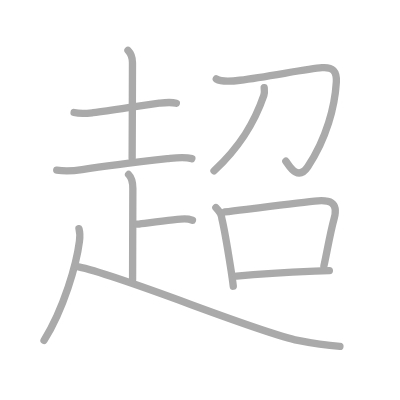
t = 0.00 s
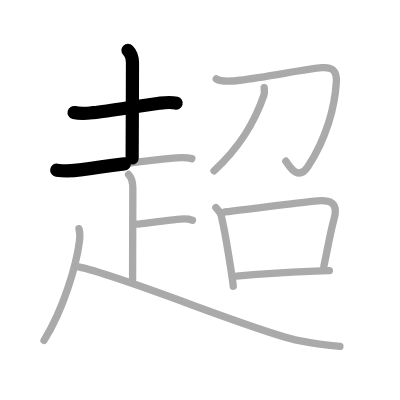
t = 2.50 s
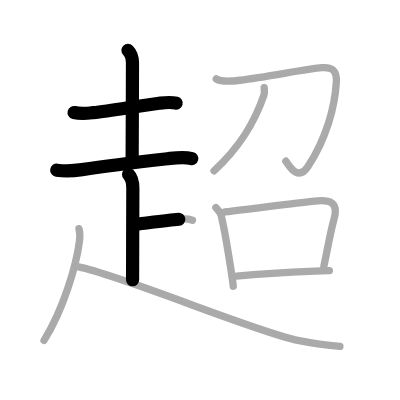
t = 4.75 s
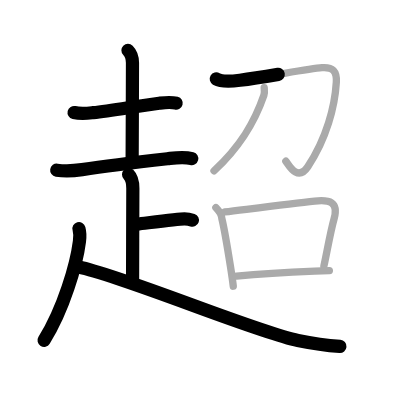
t = 7.25 s
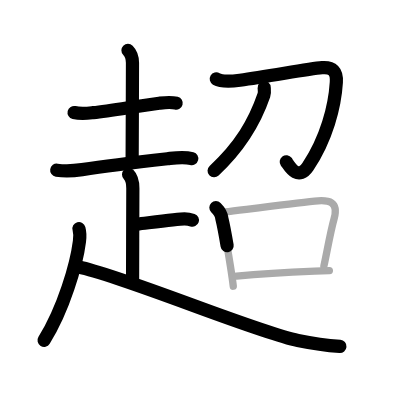
t = 9.50 s
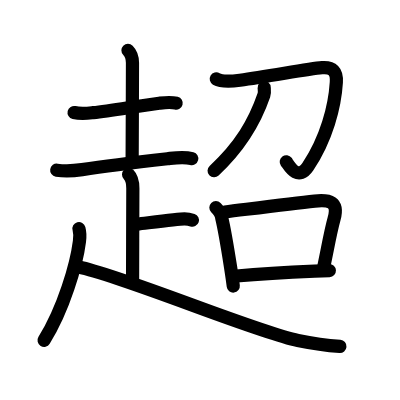
t = 12.00 s

The animated SVG that drew these frames (rendered in a browser with its animation timeline set to each time). Animation: 12 SMIL elements (animate=12); one cycle of 12.00 s.

<?xml version="1.0" standalone="no"?>
<!DOCTYPE svg PUBLIC "-//W3C//DTD SVG 1.1//EN"   "http://www.w3.org/Graphics/SVG/1.1/DTD/svg11.dtd">
<svg width="400px" height="400px"  version="1.1" xmlns="http://www.w3.org/2000/svg">
  <defs>
    <marker id="Triangle" viewBox="0 0 10 10" refX="0" refY="5" markerUnits="strokeWidth" markerWidth="3" style="stroke-opacity:0%;fill:#aaaaaa;" markerHeight="2" orient="auto">
      <path d="M 0 0 L 10 5 L 0 10 z" />
    </marker>
    
    <marker id="Arrow" viewBox="0 0 10 10" refX="5" refY="5" markerUnits="strokeWidth" markerWidth="1.8" style="stroke-opacity:0%;fill:#770000;" markerHeight="2" orient="auto">
      <path d="M 0 4 L 6 4 L 4 1 L 10 5 L 4 9 L 6 6 L 0 6 z" />
        <circle cx="5" cy="5" r="5" />
      </marker>
    
    <marker id="TriangleRed" viewBox="0 0 10 10" refX="0" refY="5" markerUnits="strokeWidth" markerWidth="3" style="stroke-opacity:0%;fill:#CC0000;" markerHeight="2" orient="auto">
      <path d="M 0 0 L 10 5 L 0 10 z" />
    </marker>
    
    <marker id="ArrowRed" viewBox="0 0 10 10" refX="5" refY="5" markerUnits="strokeWidth" markerWidth="1.8" style="stroke-opacity:0%;fill:#CC0000;" markerHeight="2" orient="auto">
      <path d="M 0 4 L 6 4 L 4 1 L 10 5 L 4 9 L 6 6 L 0 6 z" />
        <circle cx="5" cy="5" r="5" />
      </marker>
    
  </defs>
  
  <path style="fill:#ffffff; fill-opacity:100%; fill-rule:evenodd; stroke-width:0;" d="M 0 0 L 400px 0 L 400px 400px L 0 400px L 0 0" />

  <g transform="scale(3.6697247706422 3.6697247706422)">
<path style="fill:none; fill-opacity:0%; fill-rule:evenodd; stroke:#aaaaaa; stroke-opacity:100%; stroke-width: 1.5pt; stroke-linejoin:round; stroke-linecap:round;" d="M20.19 30.66c1.93 0.46 3.62 0.22 5.19 0.04c5.18-0.6 12.99-1.97 18-2.58c1.59-0.19 3.1-0.4 4.67 0.01"></path>
<path style="fill:none; fill-opacity:0%; fill-rule:evenodd; stroke:#aaaaaa; stroke-opacity:100%; stroke-width: 1.5pt; stroke-linejoin:round; stroke-linecap:round;" d="M34.87 13.71c0.9 0.9 1.23 2.02 1.23 3.42c0 7.24-0.09 23.14-0.09 25.99"></path>
<path style="fill:none; fill-opacity:0%; fill-rule:evenodd; stroke:#aaaaaa; stroke-opacity:100%; stroke-width: 1.5pt; stroke-linejoin:round; stroke-linecap:round;" d="M15.46 46.37c2.54 0.38 4.76 0.18 6.91-0.14c7.28-1.11 16.5-2.2 23.25-2.98c2.26-0.26 4.42-0.63 6.66-0.02"></path>
<path style="fill:none; fill-opacity:0%; fill-rule:evenodd; stroke:#aaaaaa; stroke-opacity:100%; stroke-width: 1.5pt; stroke-linejoin:round; stroke-linecap:round;" d="M35.04 47.55c0.89 0.89 1.16 2.45 1.16 3.79c0 4.28-0.07 18.15-0.07 24.91"></path>
<path style="fill:none; fill-opacity:0%; fill-rule:evenodd; stroke:#aaaaaa; stroke-opacity:100%; stroke-width: 1.5pt; stroke-linejoin:round; stroke-linecap:round;" d="M37.32 61.09c3.94-0.47 11.26-1.44 12.96-1.44c1.03 0 1.64 0.17 2.16 0.35"></path>
<path style="fill:none; fill-opacity:0%; fill-rule:evenodd; stroke:#aaaaaa; stroke-opacity:100%; stroke-width: 1.5pt; stroke-linejoin:round; stroke-linecap:round;" d="M21.52 62.3c0.31 1.13 0.28 2.3 0.13 3.45c-0.81 6.38-4.28 18.37-9.65 27.01"></path>
<path style="fill:none; fill-opacity:0%; fill-rule:evenodd; stroke:#aaaaaa; stroke-opacity:100%; stroke-width: 1.5pt; stroke-linejoin:round; stroke-linecap:round;" d="M21.42 72.74c12.26 2.49 48.16 17.68 59.76 20.02c3.57 0.72 7.96 1.37 11.45 1.64"></path>
<path style="fill:none; fill-opacity:0%; fill-rule:evenodd; stroke:#aaaaaa; stroke-opacity:100%; stroke-width: 1.5pt; stroke-linejoin:round; stroke-linecap:round;" d="M58.94 21.52c1.42 0.84 4.91 0.55 6.45 0.35c7.98-1.03 18.42-3.13 22.37-3.42c2.9-0.21 4.08 0.93 3.89 3.98C91.25 29 89 37.75 83.9 45.41c-2.88 4.31-5.36-0.74-6.01-1.48"></path>
<path style="fill:none; fill-opacity:0%; fill-rule:evenodd; stroke:#aaaaaa; stroke-opacity:100%; stroke-width: 1.5pt; stroke-linejoin:round; stroke-linecap:round;" d="M71.99 23.88c0.04 0.52 0.17 1.34-0.08 2.07c-2.56 7.46-6.41 13.93-13.59 20.6"></path>
<path style="fill:none; fill-opacity:0%; fill-rule:evenodd; stroke:#aaaaaa; stroke-opacity:100%; stroke-width: 1.5pt; stroke-linejoin:round; stroke-linecap:round;" d="M58.83 56.57c0.99 0.99 1.54 1.97 1.61 2.91c0.77 3.14 1.6 8.3 2.38 13.25c0.31 1.99 0.58 3.82 0.75 5.26"></path>
<path style="fill:none; fill-opacity:0%; fill-rule:evenodd; stroke:#aaaaaa; stroke-opacity:100%; stroke-width: 1.5pt; stroke-linejoin:round; stroke-linecap:round;" d="M61.27 57.76c7.25-0.89 18.23-2.29 24.48-2.96c4.05-0.43 6.58 0.15 5.29 4.83c-1.04 3.77-1.8 8.32-2.78 12.88"></path>
<path style="fill:none; fill-opacity:0%; fill-rule:evenodd; stroke:#aaaaaa; stroke-opacity:100%; stroke-width: 1.5pt; stroke-linejoin:round; stroke-linecap:round;" d="M64.46 75.22c5.41-0.47 13.68-0.98 21.29-1.32c1.43-0.06 2.78-0.12 4-0.17"></path>

<path style="fill:none; fill-opacity:0%; fill-rule:evenodd; stroke:#000000; stroke-opacity:100%; stroke-width: 2.7pt; stroke-linejoin:round; stroke-linecap:round;" d="M20.19 30.66c1.93 0.46 3.62 0.22 5.19 0.04c5.18-0.6 12.99-1.97 18-2.58c1.59-0.19 3.1-0.4 4.67 0.01" pathLength="100" stroke-dashoffset="100" stroke-dasharray="100 105"><animate id="dashAnim1" attributeName="stroke-dashoffset" from="100" to="0" dur="1s" calcMode="linear" fill="freeze"/></path>
<path style="fill:none; fill-opacity:0%; fill-rule:evenodd; stroke:#000000; stroke-opacity:100%; stroke-width: 2.7pt; stroke-linejoin:round; stroke-linecap:round;" d="M34.87 13.71c0.9 0.9 1.23 2.02 1.23 3.42c0 7.24-0.09 23.14-0.09 25.99" pathLength="100" stroke-dashoffset="100" stroke-dasharray="100 105"><animate id="dashAnim2" attributeName="stroke-dashoffset" from="100" to="0" dur="1s" calcMode="linear" begin="dashAnim1.end" fill="freeze"/></path>
<path style="fill:none; fill-opacity:0%; fill-rule:evenodd; stroke:#000000; stroke-opacity:100%; stroke-width: 2.7pt; stroke-linejoin:round; stroke-linecap:round;" d="M15.46 46.37c2.54 0.38 4.76 0.18 6.91-0.14c7.28-1.11 16.5-2.2 23.25-2.98c2.26-0.26 4.42-0.63 6.66-0.02" pathLength="100" stroke-dashoffset="100" stroke-dasharray="100 105"><animate id="dashAnim3" attributeName="stroke-dashoffset" from="100" to="0" dur="1s" calcMode="linear" begin="dashAnim2.end" fill="freeze"/></path>
<path style="fill:none; fill-opacity:0%; fill-rule:evenodd; stroke:#000000; stroke-opacity:100%; stroke-width: 2.7pt; stroke-linejoin:round; stroke-linecap:round;" d="M35.04 47.55c0.89 0.89 1.16 2.45 1.16 3.79c0 4.28-0.07 18.15-0.07 24.91" pathLength="100" stroke-dashoffset="100" stroke-dasharray="100 105"><animate id="dashAnim4" attributeName="stroke-dashoffset" from="100" to="0" dur="1s" calcMode="linear" begin="dashAnim3.end" fill="freeze"/></path>
<path style="fill:none; fill-opacity:0%; fill-rule:evenodd; stroke:#000000; stroke-opacity:100%; stroke-width: 2.7pt; stroke-linejoin:round; stroke-linecap:round;" d="M37.32 61.09c3.94-0.47 11.26-1.44 12.96-1.44c1.03 0 1.64 0.17 2.16 0.35" pathLength="100" stroke-dashoffset="100" stroke-dasharray="100 105"><animate id="dashAnim5" attributeName="stroke-dashoffset" from="100" to="0" dur="1s" calcMode="linear" begin="dashAnim4.end" fill="freeze"/></path>
<path style="fill:none; fill-opacity:0%; fill-rule:evenodd; stroke:#000000; stroke-opacity:100%; stroke-width: 2.7pt; stroke-linejoin:round; stroke-linecap:round;" d="M21.52 62.3c0.31 1.13 0.28 2.3 0.13 3.45c-0.81 6.38-4.28 18.37-9.65 27.01" pathLength="100" stroke-dashoffset="100" stroke-dasharray="100 105"><animate id="dashAnim6" attributeName="stroke-dashoffset" from="100" to="0" dur="1s" calcMode="linear" begin="dashAnim5.end" fill="freeze"/></path>
<path style="fill:none; fill-opacity:0%; fill-rule:evenodd; stroke:#000000; stroke-opacity:100%; stroke-width: 2.7pt; stroke-linejoin:round; stroke-linecap:round;" d="M21.42 72.74c12.26 2.49 48.16 17.68 59.76 20.02c3.57 0.72 7.96 1.37 11.45 1.64" pathLength="100" stroke-dashoffset="100" stroke-dasharray="100 105"><animate id="dashAnim7" attributeName="stroke-dashoffset" from="100" to="0" dur="1s" calcMode="linear" begin="dashAnim6.end" fill="freeze"/></path>
<path style="fill:none; fill-opacity:0%; fill-rule:evenodd; stroke:#000000; stroke-opacity:100%; stroke-width: 2.7pt; stroke-linejoin:round; stroke-linecap:round;" d="M58.94 21.52c1.42 0.84 4.91 0.55 6.45 0.35c7.98-1.03 18.42-3.13 22.37-3.42c2.9-0.21 4.08 0.93 3.89 3.98C91.25 29 89 37.75 83.9 45.41c-2.88 4.31-5.36-0.74-6.01-1.48" pathLength="100" stroke-dashoffset="100" stroke-dasharray="100 105"><animate id="dashAnim8" attributeName="stroke-dashoffset" from="100" to="0" dur="1s" calcMode="linear" begin="dashAnim7.end" fill="freeze"/></path>
<path style="fill:none; fill-opacity:0%; fill-rule:evenodd; stroke:#000000; stroke-opacity:100%; stroke-width: 2.7pt; stroke-linejoin:round; stroke-linecap:round;" d="M71.99 23.88c0.04 0.52 0.17 1.34-0.08 2.07c-2.56 7.46-6.41 13.93-13.59 20.6" pathLength="100" stroke-dashoffset="100" stroke-dasharray="100 105"><animate id="dashAnim9" attributeName="stroke-dashoffset" from="100" to="0" dur="1s" calcMode="linear" begin="dashAnim8.end" fill="freeze"/></path>
<path style="fill:none; fill-opacity:0%; fill-rule:evenodd; stroke:#000000; stroke-opacity:100%; stroke-width: 2.7pt; stroke-linejoin:round; stroke-linecap:round;" d="M58.83 56.57c0.99 0.99 1.54 1.97 1.61 2.91c0.77 3.14 1.6 8.3 2.38 13.25c0.31 1.99 0.58 3.82 0.75 5.26" pathLength="100" stroke-dashoffset="100" stroke-dasharray="100 105"><animate id="dashAnim10" attributeName="stroke-dashoffset" from="100" to="0" dur="1s" calcMode="linear" begin="dashAnim9.end" fill="freeze"/></path>
<path style="fill:none; fill-opacity:0%; fill-rule:evenodd; stroke:#000000; stroke-opacity:100%; stroke-width: 2.7pt; stroke-linejoin:round; stroke-linecap:round;" d="M61.27 57.76c7.25-0.89 18.23-2.29 24.48-2.96c4.05-0.43 6.58 0.15 5.29 4.83c-1.04 3.77-1.8 8.32-2.78 12.88" pathLength="100" stroke-dashoffset="100" stroke-dasharray="100 105"><animate id="dashAnim11" attributeName="stroke-dashoffset" from="100" to="0" dur="1s" calcMode="linear" begin="dashAnim10.end" fill="freeze"/></path>
<path style="fill:none; fill-opacity:0%; fill-rule:evenodd; stroke:#000000; stroke-opacity:100%; stroke-width: 2.7pt; stroke-linejoin:round; stroke-linecap:round;" d="M64.46 75.22c5.41-0.47 13.68-0.98 21.29-1.32c1.43-0.06 2.78-0.12 4-0.17" pathLength="100" stroke-dashoffset="100" stroke-dasharray="100 105"><animate id="dashAnim12" attributeName="stroke-dashoffset" from="100" to="0" dur="1s" calcMode="linear" begin="dashAnim11.end" fill="freeze"/></path>

</g>

</svg>  
          
